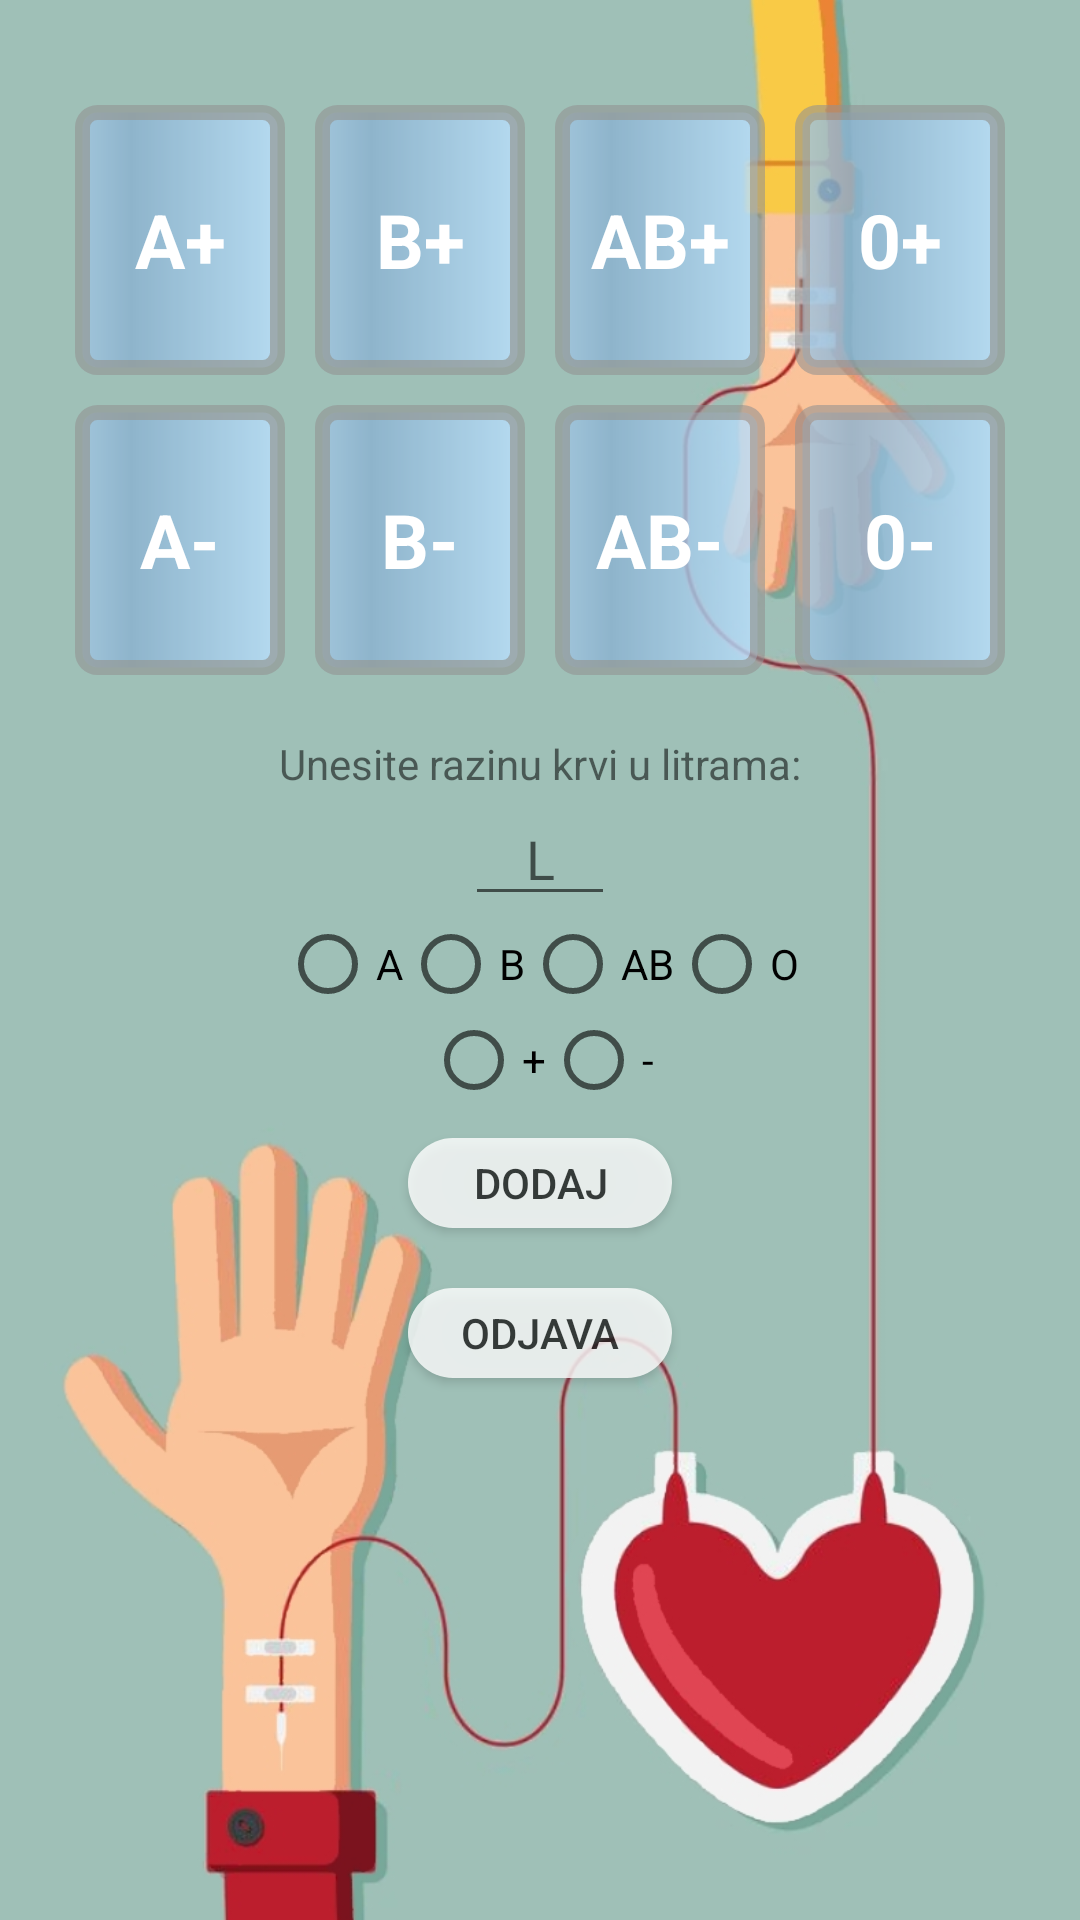

This screen was rendered from an Android layout file. Write that file and the resources it references.
<!-- AndroidManifest.xml: application theme AppTheme -->
<!-- res/layout/activity_edit_blood_levels.xml -->
<?xml version="1.0" encoding="utf-8"?>
<LinearLayout xmlns:android="http://schemas.android.com/apk/res/android"
    android:orientation="vertical"
    android:layout_width="match_parent"
    android:layout_height="match_parent"
    android:background="@drawable/app_back"
    android:gravity="center_horizontal"
    android:padding="15dp">

    <RelativeLayout
    android:layout_width="wrap_content"
    android:layout_height="wrap_content"
    android:layout_marginTop="20dp">

    <ProgressBar
        android:id="@+id/admin_aplus_progress"
        android:layout_width="70dip"
        android:layout_height="90dip"
        style="@style/Widget.ProgressBar.Vertical"
        android:progress="0"
        android:layout_marginBottom="10dp"
        android:layout_marginRight="10dp"
        android:alpha="0.8"/>
    <TextView
        android:layout_width="70dip"
        android:layout_height="90dip"
        android:text="A+"
        android:gravity="center"
        android:textSize="25dp"
        android:textStyle="bold"
        android:textColor="@android:color/white"
        />
    <ProgressBar
        android:id="@+id/admin_bplus_progress"
        android:layout_width="70dip"
        android:layout_height="90dip"
        style="@style/Widget.ProgressBar.Vertical"
        android:progress="0"
        android:layout_toRightOf="@id/admin_aplus_progress"
        android:layout_marginRight="10dp"
        android:alpha="0.8"/>
    <TextView
        android:layout_width="70dip"
        android:layout_height="90dip"
        android:text="B+"
        android:gravity="center"
        android:textSize="25dp"
        android:textStyle="bold"
        android:textColor="@android:color/white"
        android:layout_toRightOf="@id/admin_aplus_progress"/>
    <ProgressBar
        android:id="@+id/admin_abplus_progress"
        android:layout_width="70dip"
        android:layout_height="90dip"
        style="@style/Widget.ProgressBar.Vertical"
        android:progress="0"
        android:layout_toRightOf="@id/admin_bplus_progress"
        android:layout_marginRight="10dp"
        android:alpha="0.8"/>
    <TextView
        android:layout_width="70dip"
        android:layout_height="90dip"
        android:text="AB+"
        android:gravity="center"
        android:textSize="25dp"
        android:textStyle="bold"
        android:textColor="@android:color/white"
        android:layout_toRightOf="@id/admin_bplus_progress"/>
    <ProgressBar
        android:id="@+id/admin_oplus_progress"
        android:layout_width="70dip"
        android:layout_height="90dip"
        style="@style/Widget.ProgressBar.Vertical"
        android:progress="0"
        android:layout_toRightOf="@id/admin_abplus_progress"
        android:alpha="0.8"/>
    <TextView
        android:layout_width="70dip"
        android:layout_height="90dip"
        android:text="0+"
        android:gravity="center"
        android:textSize="25dp"
        android:textStyle="bold"
        android:textColor="@android:color/white"
        android:layout_toRightOf="@id/admin_abplus_progress"/>
    <ProgressBar
        android:id="@+id/admin_aminus_progress"
        android:layout_width="70dip"
        android:layout_height="90dip"
        style="@style/Widget.ProgressBar.Vertical"
        android:progress="0"
        android:layout_below="@id/admin_aplus_progress"
        android:layout_marginRight="10dp"
        android:alpha="0.8"/>
    <TextView
        android:layout_width="70dip"
        android:layout_height="90dip"
        android:text="A-"
        android:gravity="center"
        android:textSize="25dp"
        android:textStyle="bold"
        android:textColor="@android:color/white"
        android:layout_below="@id/admin_aplus_progress"/>
    <ProgressBar
        android:id="@+id/admin_bminus_progress"
        android:layout_width="70dip"
        android:layout_height="90dip"
        style="@style/Widget.ProgressBar.Vertical"
        android:progress="0"
        android:layout_below="@id/admin_aplus_progress"
        android:layout_toRightOf="@id/admin_aminus_progress"
        android:layout_marginRight="10dp"
        android:alpha="0.8"/>
    <TextView
        android:layout_width="70dip"
        android:layout_height="90dip"
        android:text="B-"
        android:gravity="center"
        android:textSize="25dp"
        android:textStyle="bold"
        android:textColor="@android:color/white"
        android:layout_below="@id/admin_aplus_progress"
        android:layout_toRightOf="@id/admin_aminus_progress"/>
    <ProgressBar
        android:id="@+id/admin_abminus_progress"
        android:layout_width="70dip"
        android:layout_height="90dip"
        style="@style/Widget.ProgressBar.Vertical"
        android:progress="0"
        android:layout_below="@id/admin_aplus_progress"
        android:layout_toRightOf="@id/admin_bminus_progress"
        android:layout_marginRight="10dp"
        android:alpha="0.8"/>
    <TextView
        android:layout_width="70dip"
        android:layout_height="90dip"
        android:text="AB-"
        android:gravity="center"
        android:textSize="25dp"
        android:textStyle="bold"
        android:textColor="@android:color/white"
        android:layout_below="@id/admin_aplus_progress"
        android:layout_toRightOf="@id/admin_bminus_progress"/>
    <ProgressBar
        android:id="@+id/admin_ominus_progress"
        android:layout_width="70dip"
        android:layout_height="90dip"
        style="@style/Widget.ProgressBar.Vertical"
        android:progress="0"
        android:layout_below="@id/admin_aplus_progress"
        android:layout_toRightOf="@id/admin_abminus_progress"
        android:alpha="0.8"/>
    <TextView
        android:layout_width="70dip"
        android:layout_height="90dip"
        android:text="0-"
        android:gravity="center"
        android:textSize="25dp"
        android:textStyle="bold"
        android:textColor="@android:color/white"
        android:layout_below="@id/admin_aplus_progress"
        android:layout_toRightOf="@id/admin_abminus_progress"/>
    </RelativeLayout>

    <TextView
        android:layout_width="wrap_content"
        android:layout_height="wrap_content"
        android:text="Unesite razinu krvi u litrama:"
        android:layout_marginTop="20dp"/>

    <EditText
        android:id="@+id/bloodLevel_input"
        android:layout_height="wrap_content"
        android:layout_width="50dp"
        android:hint="L"
        android:inputType="number"
        android:gravity="center"/>

    <RadioGroup android:id="@+id/admin_bloodGroup_radio"
        android:layout_width="match_parent"
        android:layout_height="wrap_content"
        android:gravity="center"
        android:orientation="horizontal">

        <RadioButton android:id="@+id/admin_a_btn"
            android:layout_width="wrap_content"
            android:layout_height="wrap_content"
            android:text="A" />

        <RadioButton android:id="@+id/admin_b_btn"
            android:layout_width="wrap_content"
            android:layout_height="wrap_content"
            android:text="B"/>

        <RadioButton android:id="@+id/admin_ab_btn"
            android:layout_width="wrap_content"
            android:layout_height="wrap_content"
            android:text="AB" />

        <RadioButton android:id="@+id/admin_o_btn"
            android:layout_width="wrap_content"
            android:layout_height="wrap_content"
            android:text="O"/>
    </RadioGroup>

    <RadioGroup android:id="@+id/admin_rh_radio"
        android:layout_width="match_parent"
        android:layout_height="wrap_content"
        android:gravity="center"
        android:orientation="horizontal">

        <RadioButton android:id="@+id/admin_rhplus_btn"
            android:layout_width="wrap_content"
            android:layout_height="wrap_content"
            android:text="+" />

        <RadioButton android:id="@+id/admin_rhminus_btn"
            android:layout_width="wrap_content"
            android:layout_height="wrap_content"
            android:text="-"/>
    </RadioGroup>

    <Button
        android:id="@+id/add_blood"
        android:layout_width="wrap_content"
        android:layout_height="30dp"
        android:text="Dodaj"
        android:alpha="0.8"
        android:background="@drawable/custombtn"
        android:layout_marginTop="10dp"
        android:layout_marginBottom="20dp"/>

    <Button
        android:id="@+id/logout_admin"
        android:layout_width="wrap_content"
        android:layout_height="30dp"
        android:text="Odjava"
        android:alpha="0.8"
        android:background="@drawable/custombtn" />

</LinearLayout>
<!-- resources referenced by this layout -->
<resources>
  <!-- drawable app_back: jpg bitmap (drawable, 119434 bytes) -->
  <!-- drawable custombtn (drawable) -->
  <?xml version="1.0" encoding="utf-8"?>
  <selector xmlns:android="http://schemas.android.com/apk/res/android" >
      <item android:state_pressed="true" >
          <shape android:shape="rectangle"  >
              <corners android:radius="25dip" />
              <solid android:color="#ffa7a6" />
          </shape>
      </item>
      <item android:state_focused="true">
          <shape android:shape="rectangle"  >
              <corners android:radius="25dip" />
              <solid android:color="#ffd9d9"/>
          </shape>
      </item>
      <item >
          <shape android:shape="rectangle"  >
              <corners android:radius="25dip" />
              <solid android:color="#ffffff" />
          </shape>
      </item>
  </selector>
  <style name="Widget.ProgressBar.Vertical">
          <item name="android:indeterminateOnly">false</item>
          <item name="android:progressDrawable">@drawable/vertical_progress_bar</item>
          <item name="android:indeterminateDrawable">@android:drawable/progress_indeterminate_horizontal</item>
          <item name="android:minWidth">1dip</item>
          <item name="android:maxWidth">12dip</item>
      </style>
  <style name="AppTheme" parent="Theme.AppCompat.Light.NoActionBar">
          
          <item name="colorPrimary">@color/colorPrimary</item>
          <item name="colorPrimaryDark">@color/colorPrimaryDark</item>
          <item name="colorAccent">@color/colorAccent</item>
      </style>
  <!-- drawable vertical_progress_bar (drawable) -->
  <?xml version="1.0" encoding="utf-8"?>
  <layer-list xmlns:android="http://schemas.android.com/apk/res/android">
      <item android:id="@android:id/background">
          <shape>
              <corners android:radius="5dip" />
              <gradient
                  android:startColor="#BBE1FF"
                  android:centerColor="#8BB2D1"
                  android:centerY="0.75"
                  android:endColor="#A1C6E3"
                  android:angle="180"
                  />
              <stroke android:width="5dp"
                  android:color="#B7939292"
                  />
          </shape>
      </item>
      <item android:id="@android:id/secondaryProgress">
          <clip android:clipOrientation="vertical" android:gravity="bottom">
              <shape>
                  <corners android:radius="5dip" />
                  <gradient
                      android:startColor="#80ffd300"
                      android:centerColor="#80ffb600"
                      android:centerY="0.75"
                      android:endColor="#a0ffcb00"
                      android:angle="180"
                      />
              </shape>
          </clip>
      </item>
      <item android:id="@android:id/progress">
          <clip android:clipOrientation="vertical" android:gravity="bottom">
              <shape>
                  <corners android:radius="5dip" />
                  <gradient
                      android:startColor="#FF0000"
                      android:centerColor="#BF0000"
                      android:centerY="0.75"
                      android:endColor="#EC0000"
                      android:angle="180"
                      />
                  <stroke android:width="5dp"
                      android:color="#B7939292"
                      />
              </shape>
          </clip>
      </item>
  </layer-list>
  <!-- not gathered from this repository: default colours our renderer supplied (Android Studio template values) -->
  <color name="colorPrimary">#FF6200EE</color>
  <color name="colorPrimaryDark">#FF3700B3</color>
  <color name="colorAccent">#FF03DAC5</color>
</resources>
